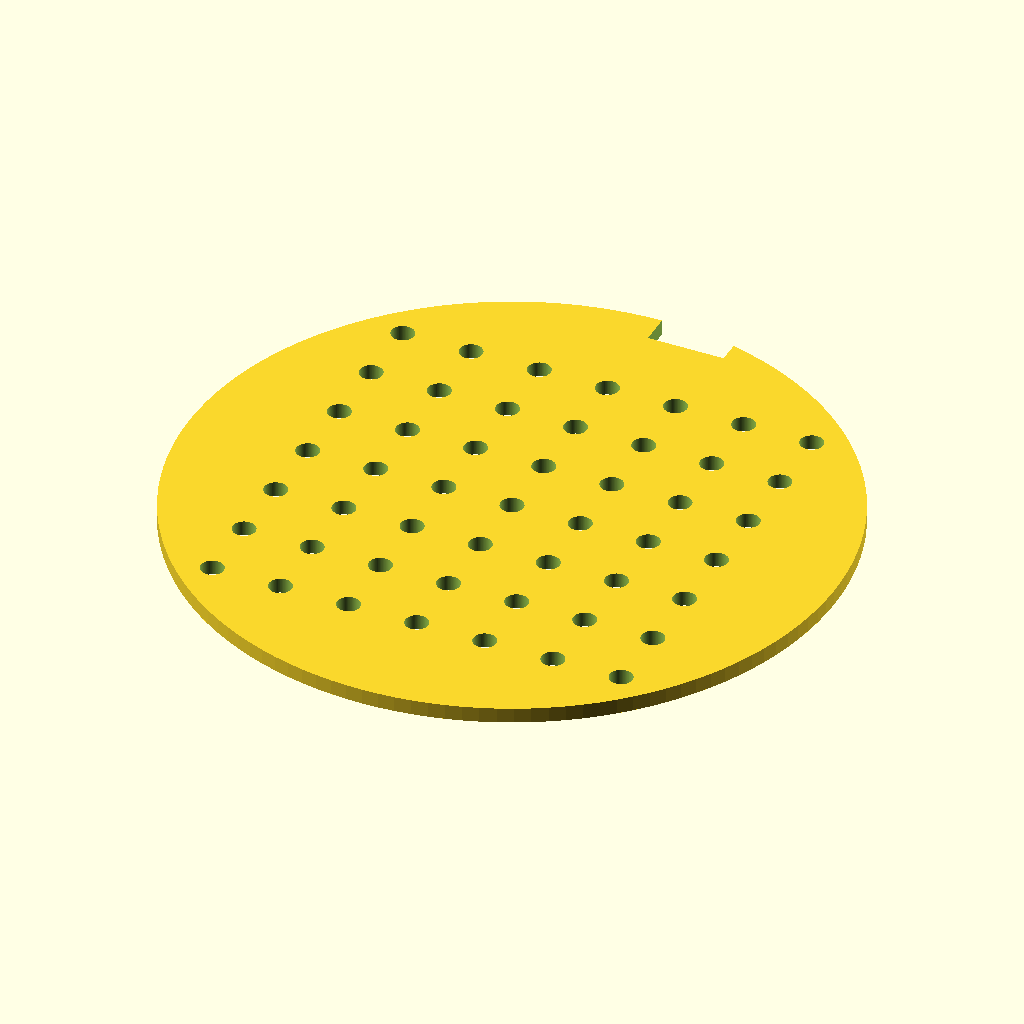
Cell 1 — every parameter at its default value.
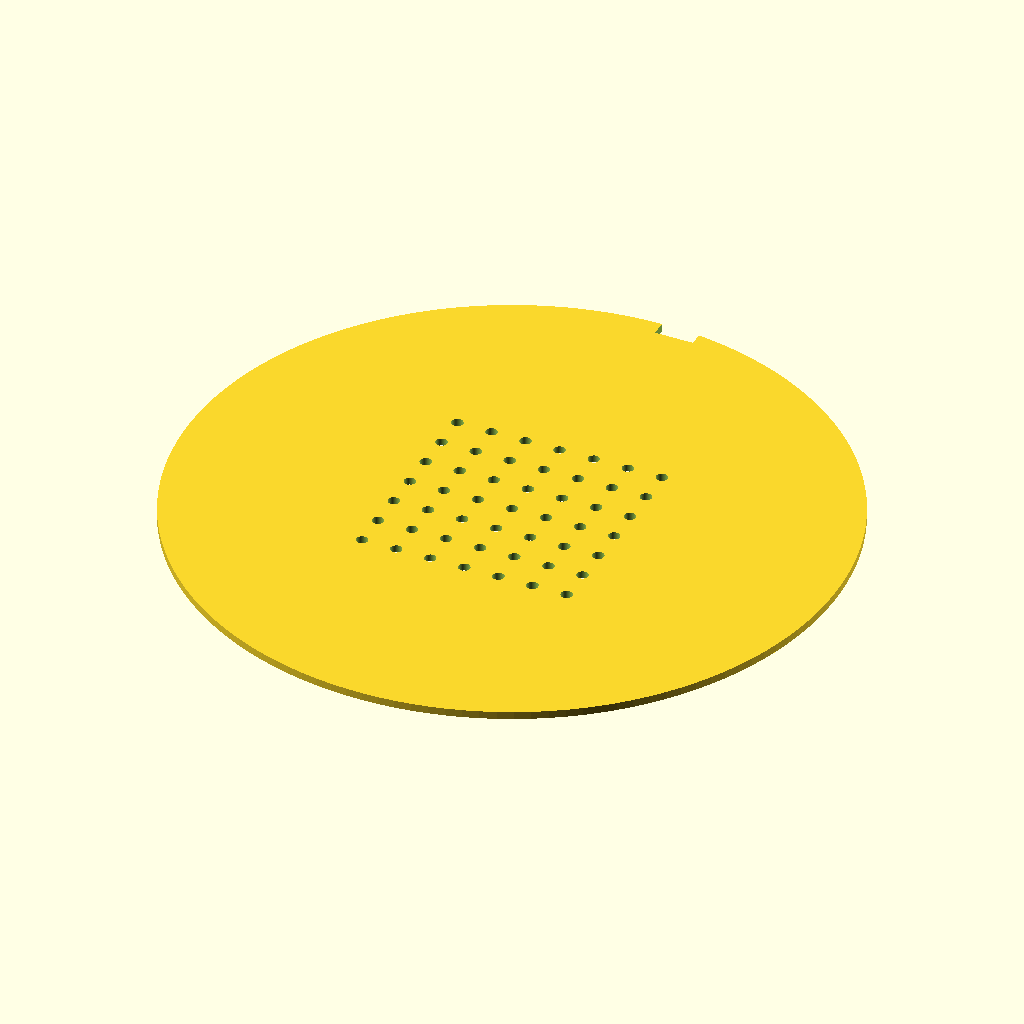
Cell 2: disc_d = 170 (everything else at default).
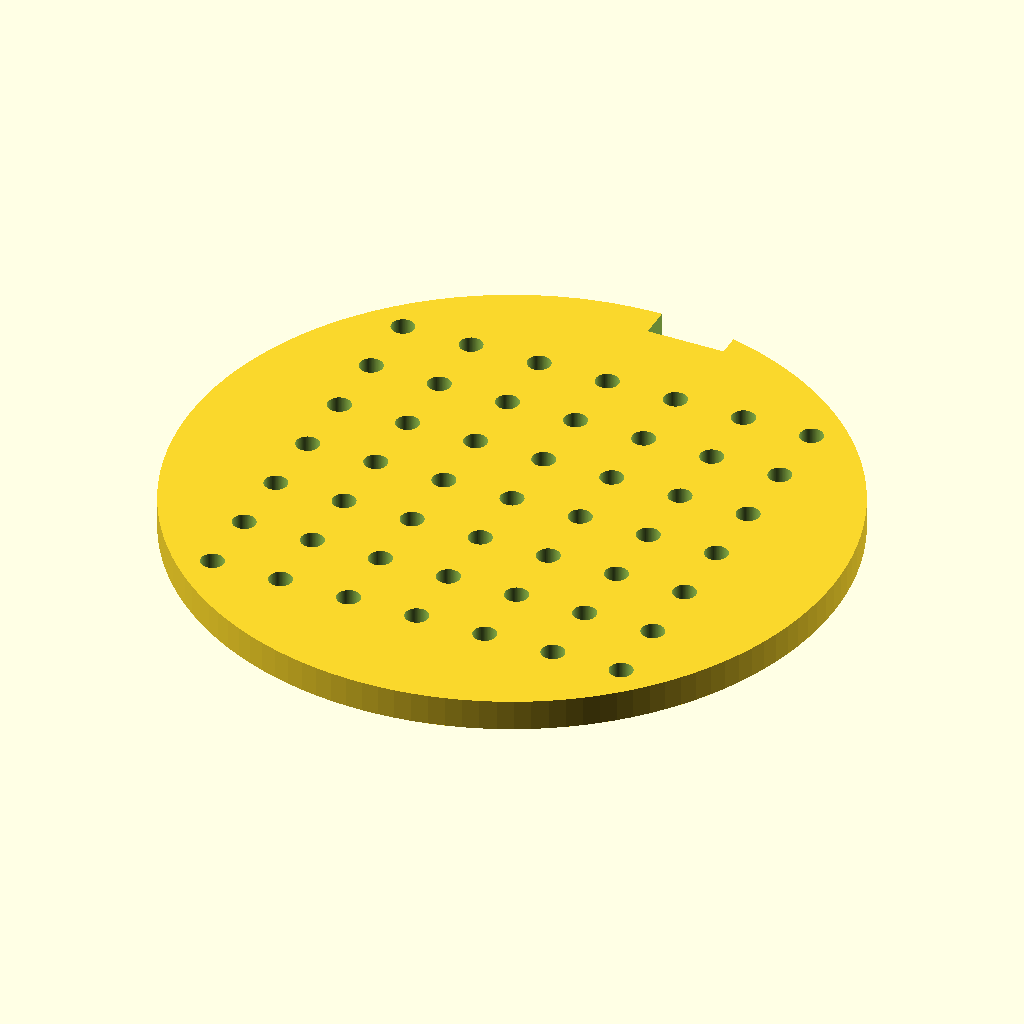
Cell 3: the same model with disc_t = 4.
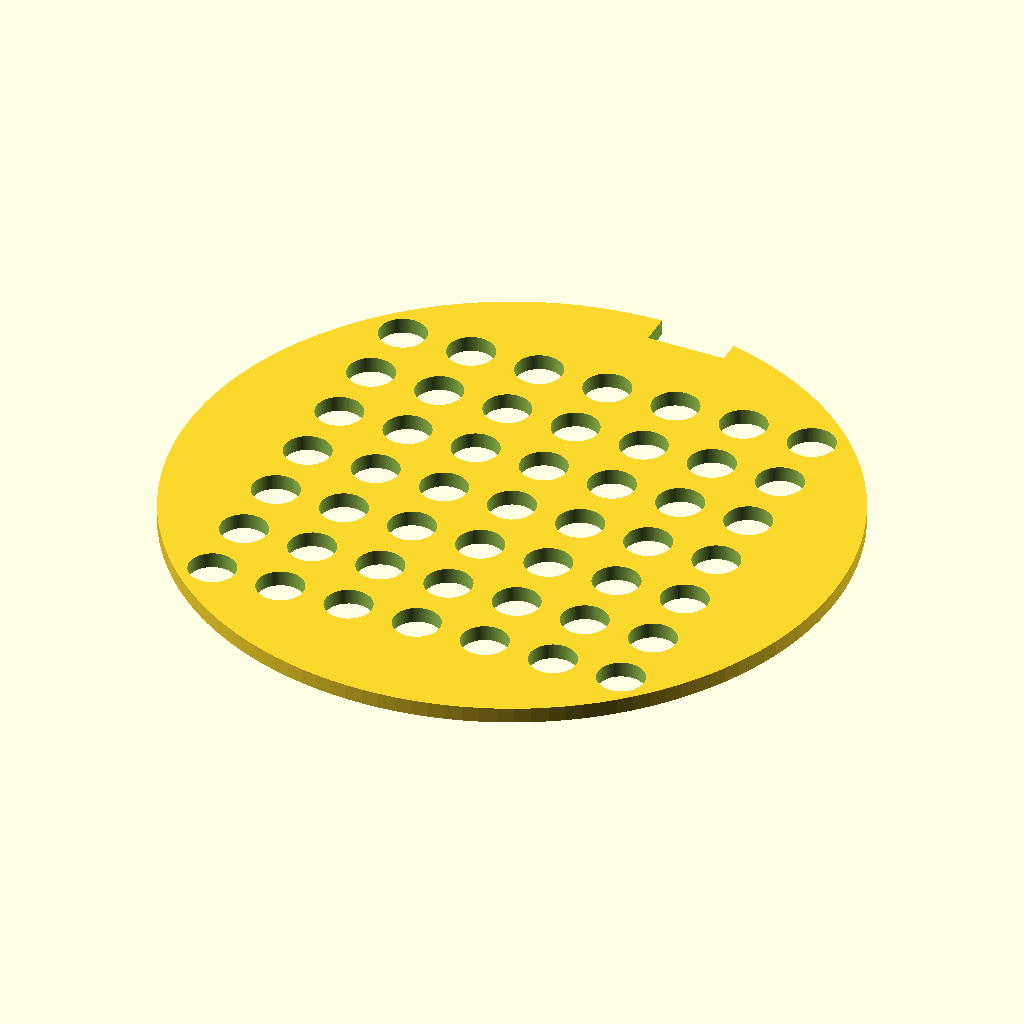
Cell 4: the same model with hole_d = 6.
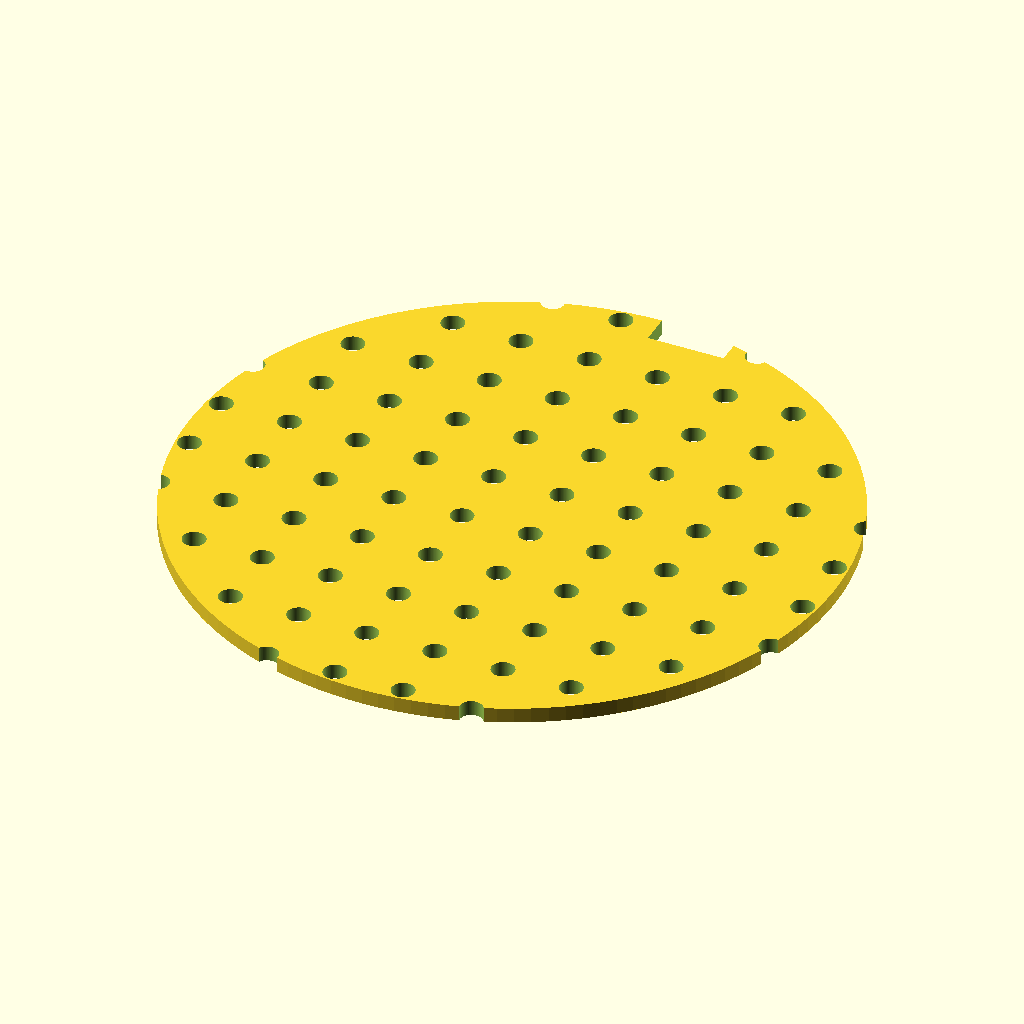
Cell 5 — hole_n set to 14, the other parameters unchanged.
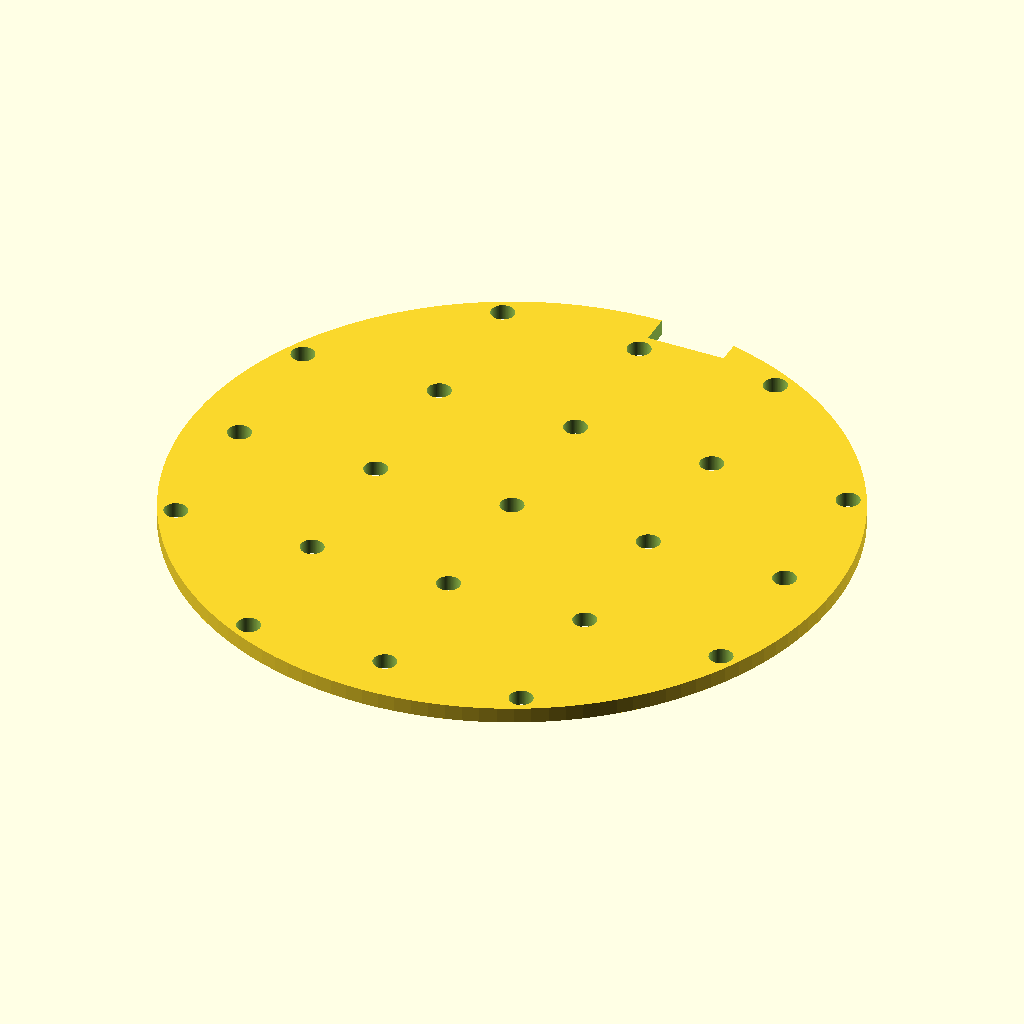
Cell 6: hole_pitch = 18 (everything else at default).
All cells are drawn from the same view direction (rotation 55°, 0°, 25°, orthographic, colour scheme Cornfield), but the view is re-fitted for each cell, so position and scale can differ between cells as well as the parameter.
The OpenSCAD source (bench/results/gpu-v7-g3/code/scadcoder-v7/seed_sowing_template_s0_a0.scad):
// Petri dish sowing template
// Print orientation: flat on bed, z = 0 up to disc thickness

// ---------- Parameters ----------
disc_d        = 85;    // disc outer diameter
disc_t        = 2;     // disc thickness
hole_d        = 3;     // through-hole diameter
hole_n        = 7;     // holes per row/column
hole_pitch    = 9;     // centre-to-centre spacing
notch_w       = 10;    // orientation notch width (X)
notch_d       = 4;     // orientation notch depth from rim (Y)
eps           = 0.5;   // cutter overshoot past faces
$fn           = 128;   // circle resolution

// ---------- Model ----------
difference() {
    // Main disc
    cylinder(d = disc_d, h = disc_t);

    // 7 x 7 hole grid, centred on disc
    for (i = [0 : hole_n - 1])
        for (j = [0 : hole_n - 1])
            translate([j * hole_pitch - (hole_n - 1) * hole_pitch / 2,
                       i * hole_pitch - (hole_n - 1) * hole_pitch / 2,
                       -eps])
                cylinder(d = hole_d, h = disc_t + 2 * eps);

    // Rectangular orientation notch on +Y side, centred on Y axis
    translate([0, disc_d / 2 - notch_d, -eps])
        cube([notch_w, notch_d, disc_t + 2 * eps]);
}
Parameter table extracted from the source (name, type, default, range or options):
disc_d: number, default 85
disc_t: number, default 2
hole_d: number, default 3
hole_n: number, default 7
hole_pitch: number, default 9
notch_w: number, default 10
notch_d: number, default 4
eps: number, default 0.5
